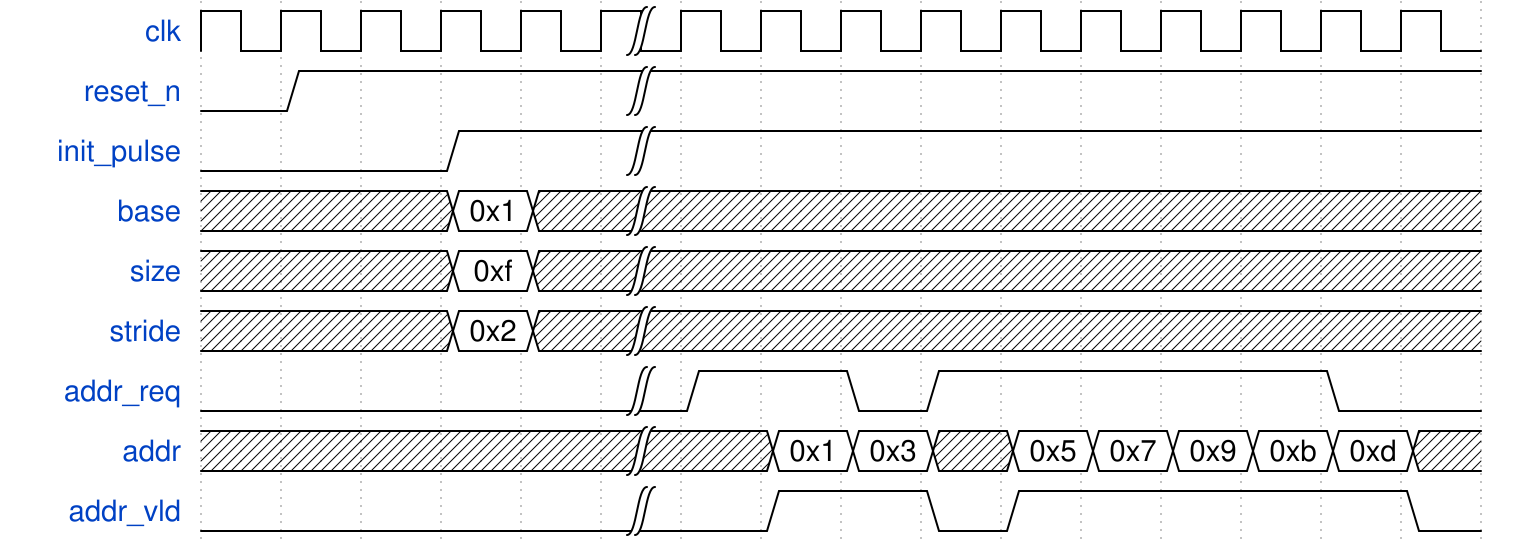

Write the WaveJSON whose rendering is this waveform diagram.

{signal: [
  {name: 'clk',        wave: 'p....|..........'},
  {name: 'reset_n',    wave: '01...|..........'},
  {name: 'init_pulse', wave: '0..1.|..........'},
  {name: 'base',       wave: 'x..2x|..........', data: '0x1'},
  {name: 'size',       wave: 'x..2x|..........', data: '0xf'},
  {name: 'stride',     wave: 'x..2x|..........', data: '0x2'},
  {name: 'addr_req',   wave: '0....|1.01....0.', data: ''},
  {name: 'addr',       wave: 'x....|.22x22222x', data: '0x1 0x3 0x5 0x7 0x9 0xb 0xd'},
  {name: 'addr_vld',   wave: '0....|.1.01....0', data: ''},
]
}
